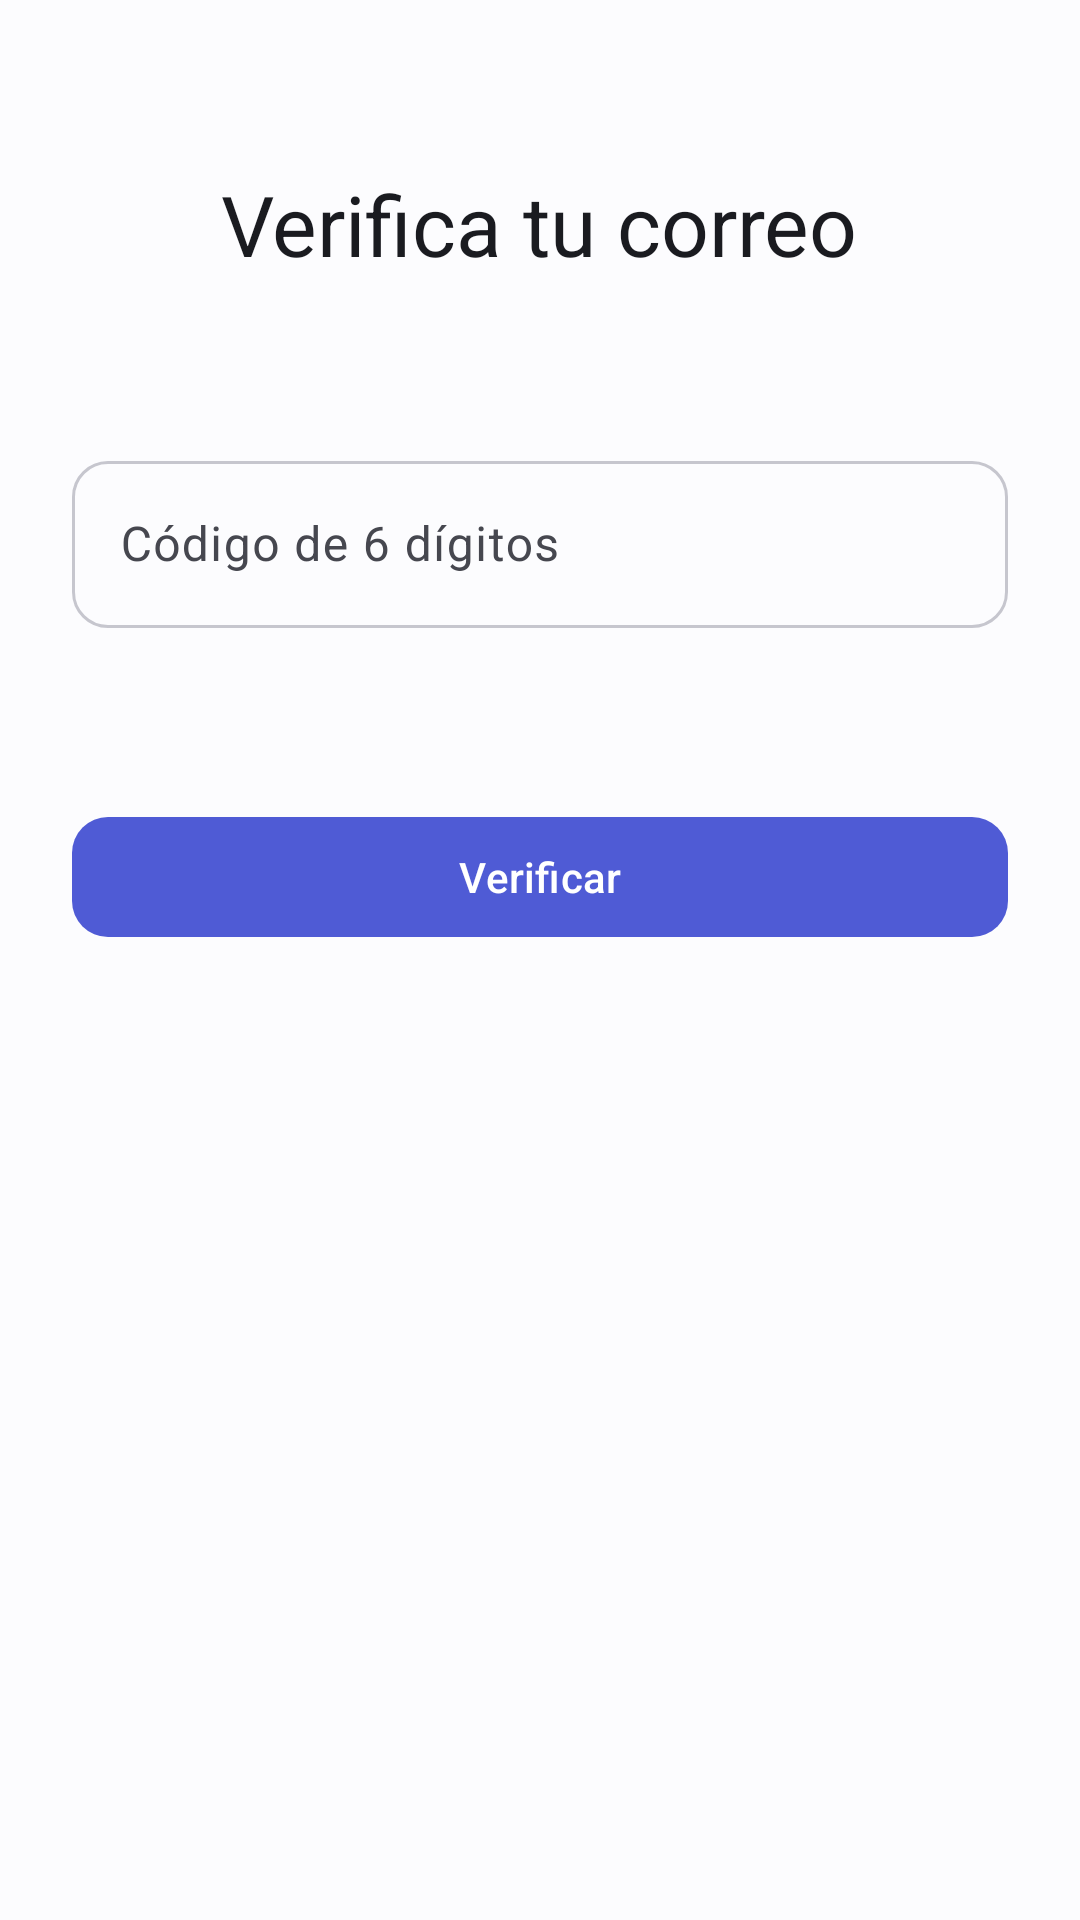

Reconstruct the res/layout file that produces this screen, plus the resources it refers to.
<!-- AndroidManifest.xml: activity theme Theme.DOG -->
<!-- res/layout/activity_verify_email.xml -->
<?xml version="1.0" encoding="utf-8"?>
<ScrollView xmlns:android="http://schemas.android.com/apk/res/android"
    xmlns:app="http://schemas.android.com/apk/res-auto"
    android:layout_width="match_parent"
    android:layout_height="match_parent"
    android:background="@color/background"
    android:padding="@dimen/space_lg"
    android:fillViewport="true">

    <LinearLayout
        android:layout_width="match_parent"
        android:layout_height="wrap_content"
        android:orientation="vertical"
        android:gravity="center_horizontal">

        <TextView
            android:layout_width="wrap_content"
            android:layout_height="wrap_content"
            android:text="@string/verify_email_title"
            android:textAppearance="?attr/textAppearanceHeadlineMedium"
            android:textColor="@color/on_background"
            android:layout_marginTop="@dimen/space_xl"
            android:layout_marginBottom="@dimen/space_xs" />

        <TextView
            android:id="@+id/subtitle_text"
            android:layout_width="match_parent"
            android:layout_height="wrap_content"
            android:textAppearance="?attr/textAppearanceBodyMedium"
            android:textColor="@color/on_surface_variant"
            android:gravity="center"
            android:layout_marginBottom="@dimen/space_xl" />

        <com.google.android.material.textfield.TextInputLayout
            android:id="@+id/code_input_layout"
            android:layout_width="match_parent"
            android:layout_height="wrap_content"
            android:hint="@string/hint_verification_code"
            app:boxBackgroundMode="outline"
            app:boxCornerRadiusTopStart="@dimen/card_corner_small"
            app:boxCornerRadiusTopEnd="@dimen/card_corner_small"
            app:boxCornerRadiusBottomStart="@dimen/card_corner_small"
            app:boxCornerRadiusBottomEnd="@dimen/card_corner_small"
            android:layout_marginBottom="@dimen/space_md">

            <com.google.android.material.textfield.TextInputEditText
                android:id="@+id/code_input"
                android:layout_width="match_parent"
                android:layout_height="wrap_content"
                android:inputType="number"
                android:maxLength="6"
                android:maxLines="1" />
        </com.google.android.material.textfield.TextInputLayout>

        <TextView
            android:id="@+id/expiration_text"
            android:layout_width="match_parent"
            android:layout_height="wrap_content"
            android:gravity="center"
            android:textColor="@color/on_surface_variant"
            android:layout_marginBottom="@dimen/space_lg" />

        <com.google.android.material.button.MaterialButton
            android:id="@+id/verify_button"
            style="@style/Widget.Material3.Button"
            android:layout_width="match_parent"
            android:layout_height="wrap_content"
            android:text="@string/action_verify"
            android:textAllCaps="false"
            android:textColor="?attr/colorOnPrimary"
            app:backgroundTint="?attr/colorPrimary"
            app:cornerRadius="@dimen/card_corner_small"
            android:paddingVertical="@dimen/space_sm" />

        <ProgressBar
            android:id="@+id/verify_progress"
            android:layout_width="wrap_content"
            android:layout_height="wrap_content"
            android:layout_marginTop="@dimen/space_sm"
            android:visibility="gone" />

        <TextView
            android:id="@+id/error_text"
            android:layout_width="match_parent"
            android:layout_height="wrap_content"
            android:layout_marginTop="@dimen/space_sm"
            android:textColor="?attr/colorError"
            android:gravity="center"
            android:visibility="gone" />
    </LinearLayout>
</ScrollView>
<!-- resources referenced by this layout -->
<resources>
  <color name="background">#FCFCFE</color>
  <color name="on_background">#1A1B20</color>
  <color name="on_surface_variant">#46474F</color>
  <dimen name="card_corner_small">12dp</dimen>
  <dimen name="space_lg">24dp</dimen>
  <dimen name="space_md">16dp</dimen>
  <dimen name="space_sm">8dp</dimen>
  <dimen name="space_xl">32dp</dimen>
  <dimen name="space_xs">4dp</dimen>
  <string name="action_verify">Verificar</string>
  <string name="hint_verification_code">Código de 6 dígitos</string>
  <string name="verify_email_title">Verifica tu correo</string>
  <style name="Theme.DOG" parent="Base.Theme.DOG" />
  <color name="primary">#4F5BD5</color>
  <color name="on_primary">#FFFFFF</color>
  <color name="primary_container">#E3E5FF</color>
  <color name="on_primary_container">#0F1A6B</color>
  <color name="secondary">#5C5F71</color>
  <color name="on_secondary">#FFFFFF</color>
  <color name="secondary_container">#E1E1EC</color>
  <color name="on_secondary_container">#191A2C</color>
  <color name="tertiary">#76546E</color>
  <color name="on_tertiary">#FFFFFF</color>
  <color name="tertiary_container">#FFD7F2</color>
  <color name="on_tertiary_container">#2D1228</color>
  <color name="surface">#FCFCFE</color>
  <color name="on_surface">#1A1B20</color>
  <color name="surface_variant">#E3E2EC</color>
  <color name="surface_container_lowest">#FFFFFF</color>
  <color name="surface_container_low">#F7F7FB</color>
  <color name="surface_container">#F1F2F7</color>
  <color name="surface_container_high">#EBECF2</color>
  <color name="surface_container_highest">#E5E6EE</color>
  <color name="outline">#C6C6CE</color>
  <color name="outline_variant">#E5E6EE</color>
  <color name="error">#BA1A1A</color>
  <color name="on_error">#FFFFFF</color>
  <color name="error_container">#FFDAD6</color>
  <color name="on_error_container">#410002</color>
  <style name="ShapeAppearance.DOG.SmallComponent" parent="ShapeAppearance.Material3.SmallComponent">
          <item name="cornerFamily">rounded</item>
          <item name="cornerSize">12dp</item>
      </style>
  <style name="ShapeAppearance.DOG.MediumComponent" parent="ShapeAppearance.Material3.MediumComponent">
          <item name="cornerFamily">rounded</item>
          <item name="cornerSize">16dp</item>
      </style>
  <style name="ShapeAppearance.DOG.LargeComponent" parent="ShapeAppearance.Material3.LargeComponent">
          <item name="cornerFamily">rounded</item>
          <item name="cornerSize">24dp</item>
      </style>
  <style name="Widget.DOG.CardView.Outlined" parent="Widget.Material3.CardView.Outlined">
          <item name="cardBackgroundColor">?attr/colorSurfaceContainerLow</item>
          <item name="strokeColor">?attr/colorOutlineVariant</item>
          <item name="strokeWidth">@dimen/card_stroke</item>
          <item name="cardElevation">@dimen/card_elevation</item>
          <item name="shapeAppearance">?attr/shapeAppearanceMediumComponent</item>
          <item name="contentPadding">@dimen/space_md</item>
      </style>
  <style name="Widget.DOG.Toolbar" parent="Widget.Material3.Toolbar">
          <item name="android:background">?attr/colorSurface</item>
          <item name="titleTextAppearance">?attr/textAppearanceTitleLarge</item>
          <item name="subtitleTextAppearance">?attr/textAppearanceBodyMedium</item>
      </style>
  <dimen name="card_stroke">1dp</dimen>
  <dimen name="card_elevation">0dp</dimen>
  <style name="TextAppearance.DOG.AlertTitle" parent="MaterialAlertDialog.Material3.Title.Text">
          <item name="android:textAppearance">?attr/textAppearanceHeadlineSmall</item>
      </style>
  <style name="Widget.DOG.Button.Dialog" parent="Widget.Material3.Button.TextButton.Dialog">
          <item name="android:textColor">?attr/colorPrimary</item>
      </style>
</resources>
